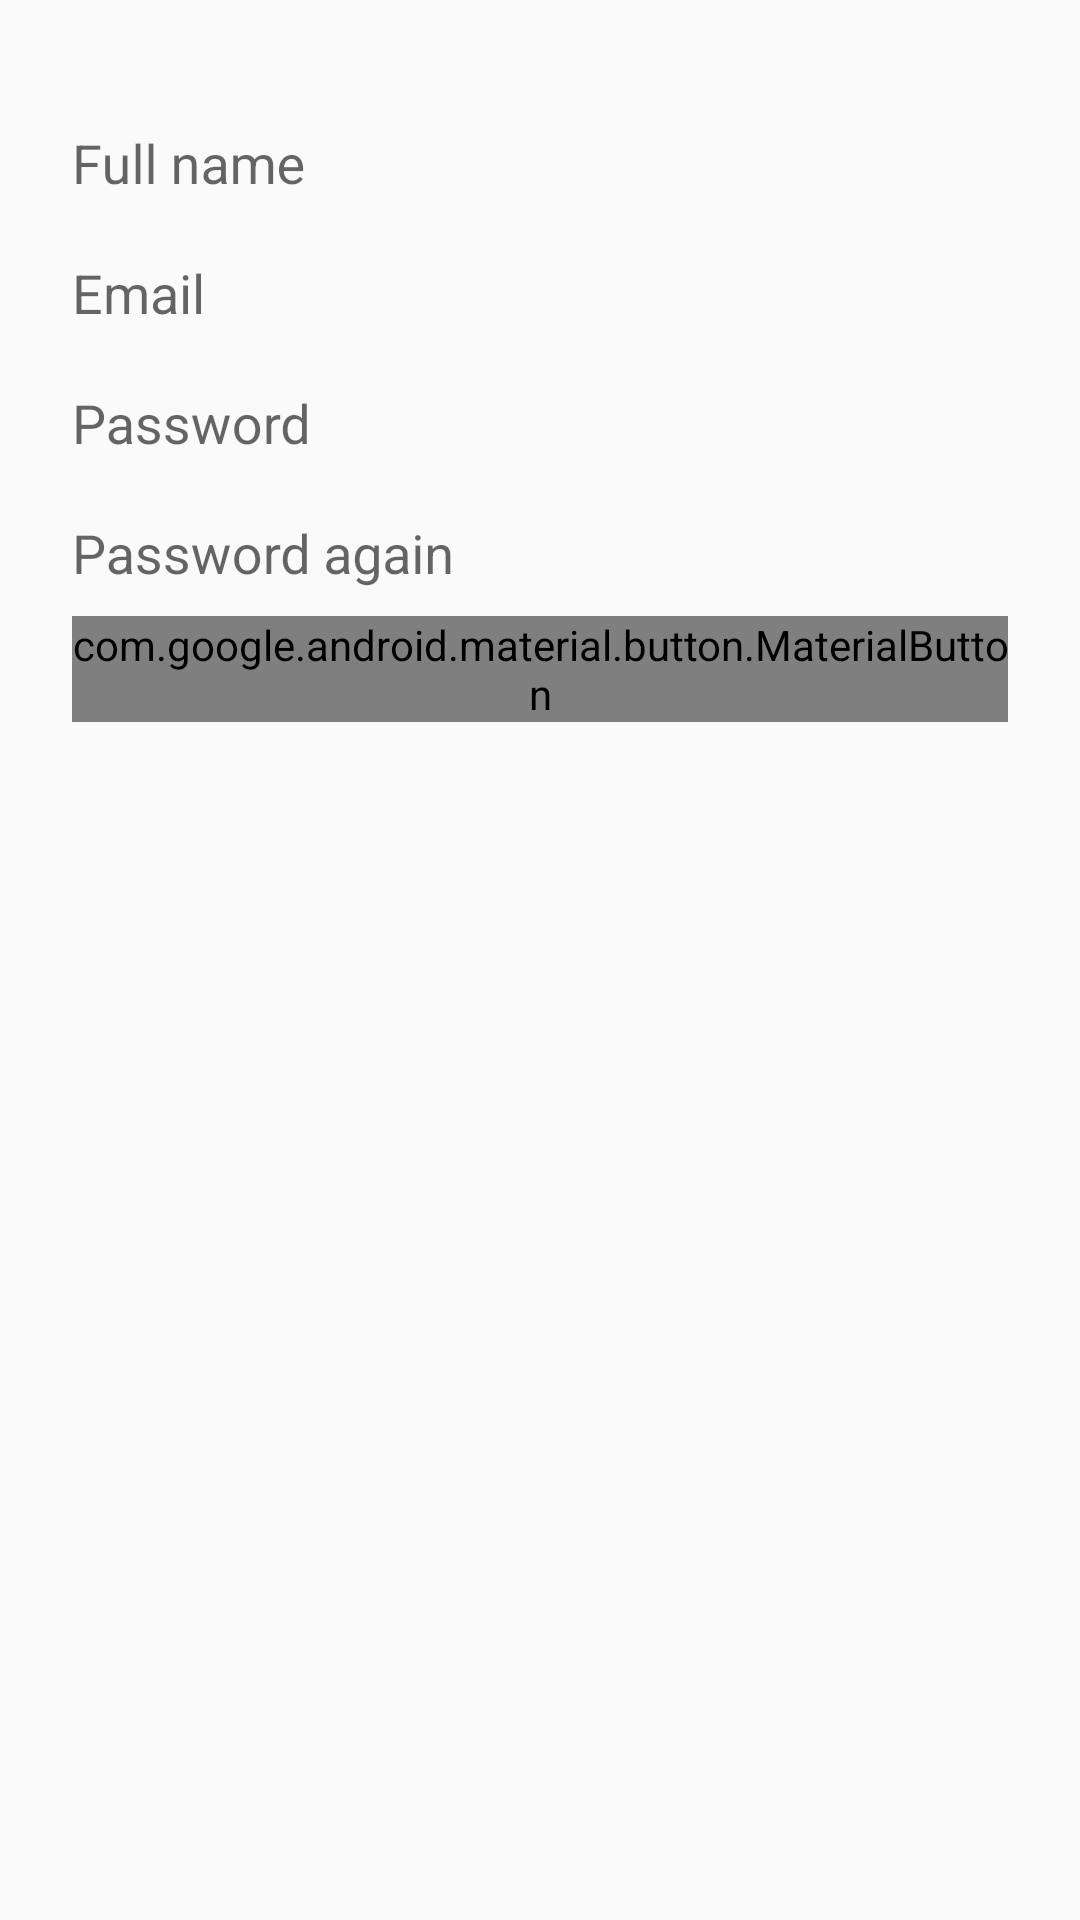

Reconstruct the res/layout file that produces this screen, plus the resources it refers to.
<!-- AndroidManifest.xml: application theme AppTheme -->
<!-- res/layout/fragment_login.xml -->
<?xml version="1.0" encoding="utf-8"?>
<androidx.constraintlayout.widget.ConstraintLayout xmlns:android="http://schemas.android.com/apk/res/android"
    xmlns:app="http://schemas.android.com/apk/res-auto"
    android:id="@+id/loginFragmentRoot"
    android:layout_width="match_parent"
    android:layout_height="match_parent"
    android:padding="@dimen/grid_1">

    <com.google.android.material.textfield.TextInputLayout
        android:id="@+id/userNameInputLayout"
        android:layout_width="match_parent"
        android:layout_height="wrap_content"
        android:layout_marginHorizontal="@dimen/grid_2"
        android:layout_marginTop="@dimen/grid_3"
        app:layout_constraintTop_toTopOf="parent">

        <com.google.android.material.textfield.TextInputEditText
            android:id="@+id/userNameInput"
            android:layout_width="match_parent"
            android:layout_height="wrap_content"
            android:background="@android:color/transparent"
            android:hint="@string/register_full_name"
            android:inputType="textCapWords" />
    </com.google.android.material.textfield.TextInputLayout>

    <com.google.android.material.textfield.TextInputLayout
        android:id="@+id/emailInputLayout"
        android:layout_width="match_parent"
        android:layout_height="wrap_content"
        android:layout_marginHorizontal="@dimen/grid_2"
        android:layout_marginTop="@dimen/grid_1"
        app:layout_constraintTop_toBottomOf="@id/userNameInputLayout">

        <com.google.android.material.textfield.TextInputEditText
            android:id="@+id/emailInput"
            android:layout_width="match_parent"
            android:layout_height="wrap_content"
            android:background="@android:color/transparent"
            android:hint="@string/register_email"
            android:inputType="textEmailAddress" />
    </com.google.android.material.textfield.TextInputLayout>

    <com.google.android.material.textfield.TextInputLayout
        android:id="@+id/passwordInputLayout"
        android:layout_width="match_parent"
        android:layout_height="wrap_content"
        android:layout_marginHorizontal="@dimen/grid_2"
        android:layout_marginTop="@dimen/grid_1"
        app:layout_constraintTop_toBottomOf="@id/emailInputLayout">

        <com.google.android.material.textfield.TextInputEditText
            android:id="@+id/passwordInput"
            android:layout_width="match_parent"
            android:layout_height="wrap_content"
            android:background="@android:color/transparent"
            android:hint="@string/register_password"
            android:inputType="textPassword" />
    </com.google.android.material.textfield.TextInputLayout>

    <com.google.android.material.textfield.TextInputLayout
        android:id="@+id/passwordAgainInputLayout"
        android:layout_width="match_parent"
        android:layout_height="wrap_content"
        android:layout_marginHorizontal="@dimen/grid_2"
        android:layout_marginTop="@dimen/grid_1"
        app:layout_constraintTop_toBottomOf="@id/passwordInputLayout">

        <com.google.android.material.textfield.TextInputEditText
            android:id="@+id/passwordAgainInput"
            android:layout_width="match_parent"
            android:layout_height="wrap_content"
            android:background="@android:color/transparent"
            android:hint="@string/register_password_again"
            android:inputType="textPassword" />
    </com.google.android.material.textfield.TextInputLayout>

    <androidx.core.widget.ContentLoadingProgressBar
        android:id="@+id/statusProgressBar"
        android:layout_width="0dp"
        android:layout_height="0dp"
        app:layout_constraintBottom_toBottomOf="@id/loginRegisterButton"
        app:layout_constraintEnd_toEndOf="@id/loginRegisterButton"
        app:layout_constraintStart_toStartOf="@id/loginRegisterButton"
        app:layout_constraintTop_toTopOf="@id/loginRegisterButton" />

    <com.google.android.material.button.MaterialButton
        android:id="@+id/loginRegisterButton"
        android:layout_width="match_parent"
        android:layout_height="wrap_content"
        android:layout_marginHorizontal="@dimen/grid_2"
        android:layout_marginTop="@dimen/grid_1"
        android:text="@string/register_button_register"
        app:cornerRadius="@dimen/button_corner_radius"
        app:layout_constraintTop_toBottomOf="@id/passwordAgainInputLayout" />

</androidx.constraintlayout.widget.ConstraintLayout>
<!-- resources referenced by this layout -->
<resources>
  <dimen name="button_corner_radius">15dp</dimen>
  <dimen name="grid_1">8dp</dimen>
  <dimen name="grid_2">16dp</dimen>
  <dimen name="grid_3">24dp</dimen>
  <string name="register_button_register">Register</string>
  <string name="register_email">Email</string>
  <string name="register_full_name">Full name</string>
  <string name="register_password">Password</string>
  <string name="register_password_again">Password again</string>
  <style name="AppTheme" parent="Theme.AppCompat.Light.NoActionBar">
          
          <item name="colorPrimary">@color/colorPrimary</item>
          <item name="colorPrimaryDark">@color/colorPrimaryDark</item>
          <item name="colorSecondary">@color/colorSecondary</item>
          <item name="colorAccent">@color/colorAccent</item>
          <item name="android:windowLightStatusBar">true</item>
          <item name="android:statusBarColor">@android:color/transparent</item>
      </style>
  <color name="colorPrimary">#B0273C</color>
  <color name="colorPrimaryDark">#7A0017</color>
  <color name="colorSecondary">#FFBB33</color>
  <color name="colorAccent">#B0273C</color>
</resources>
